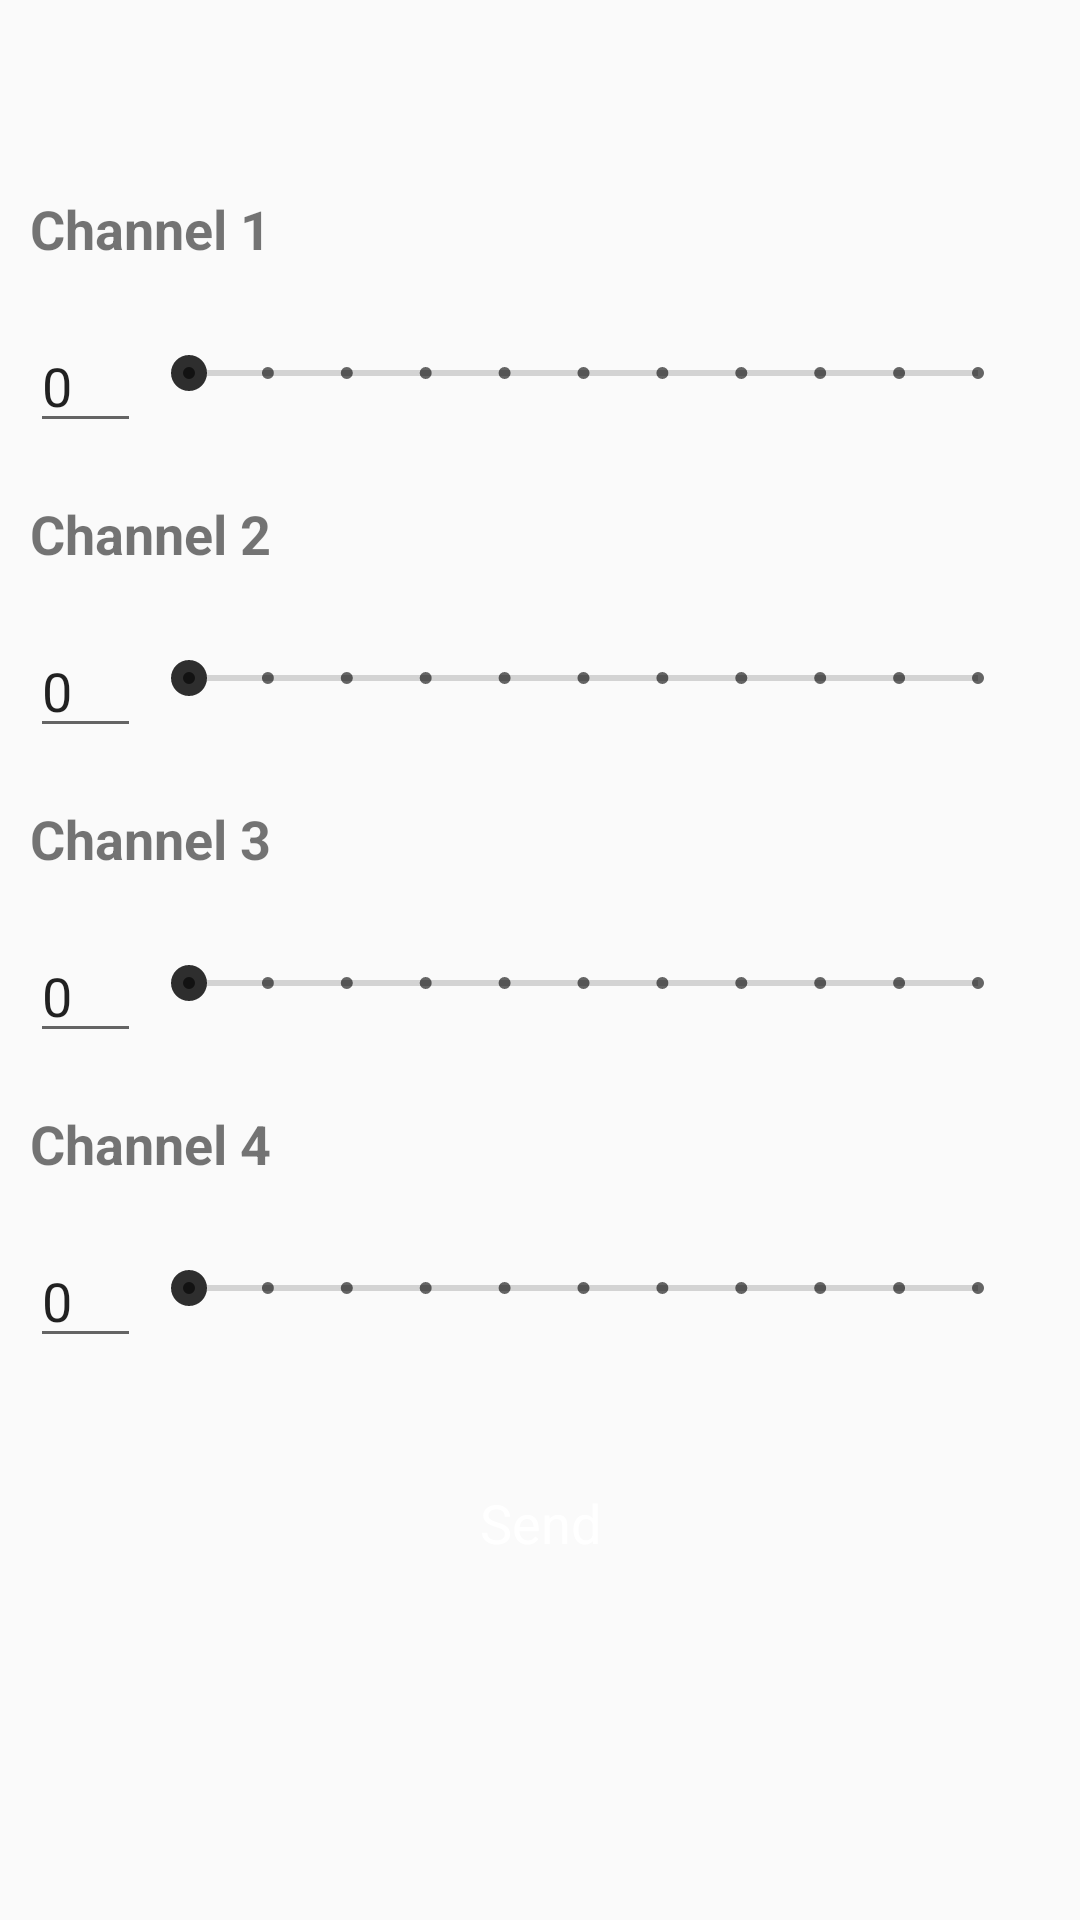

Write the Android layout XML for this screen, with the resource values it uses.
<!-- AndroidManifest.xml: application theme AppTheme.NoActionBar -->
<!-- res/layout/fragment_frequency.xml -->
<?xml version="1.0" encoding="utf-8"?>
<android.support.constraint.ConstraintLayout xmlns:android="http://schemas.android.com/apk/res/android"
    xmlns:tools="http://schemas.android.com/tools"
    android:layout_width="match_parent"
    android:layout_height="match_parent">

    <ScrollView
        android:layout_width="match_parent"
        android:layout_height="match_parent"
        android:layout_marginTop="64dp">
        <LinearLayout
            android:layout_width="match_parent"
            android:layout_height="match_parent"
            android:orientation="vertical">
            <RelativeLayout
                android:layout_width="match_parent"
                android:layout_height="wrap_content"
                android:layout_marginLeft="10dp">

                <TextView
                    android:id="@+id/textView1"
                    android:layout_width="wrap_content"
                    android:layout_height="wrap_content"
                    android:text="Channel 1"
                    android:textSize="18sp"
                    android:textStyle="bold"
                    tools:ignore="MissingConstraints"
                    tools:layout_editor_absoluteX="16dp"
                    tools:layout_editor_absoluteY="16dp" />


                <EditText
                    android:id="@+id/editText1"
                    android:text="0"
                    android:layout_width="37dp"
                    android:layout_height="wrap_content"
                    android:layout_below="@+id/textView1"
                    android:layout_marginTop="18dp"
                    android:ems="10"
                    android:inputType="numberDecimal"
                    tools:ignore="MissingConstraints"
                    tools:layout_editor_absoluteX="16dp"
                    tools:layout_editor_absoluteY="55dp" />

                <SeekBar
                    android:id="@+id/seekBar1"
                    style="@style/Widget.AppCompat.SeekBar.Discrete"
                    android:layout_toEndOf="@+id/editText1"
                    android:layout_below="@+id/textView1"
                    android:layout_marginTop="18dp"
                    android:layout_marginLeft="18dp"
                    android:layout_marginEnd="18dp"
                    android:layout_width="match_parent"
                    android:layout_height="36dp"
                    android:max="10"
                    android:progress="0"
                    tools:ignore="MissingConstraints"
                    tools:layout_editor_absoluteX="53dp"
                    tools:layout_editor_absoluteY="55dp" />


            </RelativeLayout>

            <RelativeLayout
                android:layout_marginTop="18dp"
                android:layout_width="match_parent"
                android:layout_height="wrap_content"
                android:layout_marginLeft="10dp">

                <TextView
                    android:id="@+id/textView2"
                    android:layout_width="wrap_content"
                    android:layout_height="wrap_content"
                    android:text="Channel 2"
                    android:textSize="18sp"
                    android:textStyle="bold"
                    tools:ignore="MissingConstraints"
                    tools:layout_editor_absoluteX="16dp"
                    tools:layout_editor_absoluteY="16dp" />


                <EditText
                    android:id="@+id/editText2"
                    android:text="0"
                    android:layout_width="37dp"
                    android:layout_height="wrap_content"
                    android:layout_below="@+id/textView2"
                    android:layout_marginTop="18dp"
                    android:ems="10"
                    android:inputType="numberDecimal"
                    tools:ignore="MissingConstraints"
                    tools:layout_editor_absoluteX="16dp"
                    tools:layout_editor_absoluteY="55dp" />

                <SeekBar
                    android:id="@+id/seekBar2"
                    style="@style/Widget.AppCompat.SeekBar.Discrete"
                    android:layout_toEndOf="@+id/editText2"
                    android:layout_below="@+id/textView2"
                    android:layout_marginTop="18dp"
                    android:layout_marginLeft="18dp"
                    android:layout_marginEnd="18dp"
                    android:layout_width="match_parent"
                    android:layout_height="36dp"
                    android:max="10"
                    android:progress="0"
                    tools:ignore="MissingConstraints"
                    tools:layout_editor_absoluteX="53dp"
                    tools:layout_editor_absoluteY="55dp" />


            </RelativeLayout>

            <RelativeLayout
                android:layout_marginTop="18dp"
                android:layout_width="match_parent"
                android:layout_height="wrap_content"
                android:layout_marginLeft="10dp">

                <TextView
                    android:id="@+id/textView3"
                    android:layout_width="wrap_content"
                    android:layout_height="wrap_content"
                    android:text="Channel 3"
                    android:textSize="18sp"
                    android:textStyle="bold"
                    tools:ignore="MissingConstraints"
                    tools:layout_editor_absoluteX="16dp"
                    tools:layout_editor_absoluteY="16dp" />


                <EditText
                    android:id="@+id/editText3"
                    android:text="0"
                    android:layout_width="37dp"
                    android:layout_height="wrap_content"
                    android:layout_below="@+id/textView3"
                    android:layout_marginTop="18dp"
                    android:ems="10"
                    android:inputType="numberDecimal"
                    tools:ignore="MissingConstraints"
                    tools:layout_editor_absoluteX="16dp"
                    tools:layout_editor_absoluteY="55dp" />

                <SeekBar
                    android:id="@+id/seekBar3"
                    style="@style/Widget.AppCompat.SeekBar.Discrete"
                    android:layout_toEndOf="@+id/editText3"
                    android:layout_below="@+id/textView3"
                    android:layout_marginTop="18dp"
                    android:layout_marginLeft="18dp"
                    android:layout_marginEnd="18dp"
                    android:layout_width="match_parent"
                    android:layout_height="36dp"
                    android:max="10"
                    android:progress="0"
                    tools:ignore="MissingConstraints"
                    tools:layout_editor_absoluteX="53dp"
                    tools:layout_editor_absoluteY="55dp" />


            </RelativeLayout>

            <RelativeLayout
                android:layout_marginTop="18dp"
                android:layout_width="match_parent"
                android:layout_height="wrap_content"
                android:layout_marginLeft="10dp">

                <TextView
                    android:id="@+id/textView4"
                    android:layout_width="wrap_content"
                    android:layout_height="wrap_content"
                    android:text="Channel 4"
                    android:textSize="18sp"
                    android:textStyle="bold"
                    tools:ignore="MissingConstraints"
                    tools:layout_editor_absoluteX="16dp"
                    tools:layout_editor_absoluteY="16dp" />


                <EditText
                    android:id="@+id/editText4"
                    android:text="0"
                    android:layout_width="37dp"
                    android:layout_height="wrap_content"
                    android:layout_below="@+id/textView4"
                    android:layout_marginTop="18dp"
                    android:ems="10"
                    android:inputType="numberDecimal"
                    tools:ignore="MissingConstraints"
                    tools:layout_editor_absoluteX="16dp"
                    tools:layout_editor_absoluteY="55dp" />

                <SeekBar
                    android:id="@+id/seekBar4"
                    style="@style/Widget.AppCompat.SeekBar.Discrete"
                    android:layout_toEndOf="@+id/editText4"
                    android:layout_below="@+id/textView4"
                    android:layout_marginTop="18dp"
                    android:layout_marginLeft="18dp"
                    android:layout_marginEnd="18dp"
                    android:layout_width="match_parent"
                    android:layout_height="36dp"
                    android:max="10"
                    android:progress="0"
                    tools:ignore="MissingConstraints"
                    tools:layout_editor_absoluteX="53dp"
                    tools:layout_editor_absoluteY="55dp" />


            </RelativeLayout>

            <TextView
                android:id="@+id/send"
                android:layout_width="98dp"
                android:layout_height="46dp"
                android:layout_alignParentRight="true"
                android:layout_centerVertical="true"
                android:background="@drawable/join_check_background"
                android:gravity="center"
                android:layout_gravity="center_horizontal"
                android:layout_marginTop="32dp"
                android:text="Send"
                android:textSize="18sp"
                android:textColor="@color/white"
                android:visibility="visible"
                android:hapticFeedbackEnabled="true"

                />

        </LinearLayout>

    </ScrollView>






</android.support.constraint.ConstraintLayout>
<!-- resources referenced by this layout -->
<resources>
  <color name="white">#FFFFFF</color>
  <style name="AppTheme.NoActionBar">
          <item name="windowActionBar">false</item>
          <item name="windowNoTitle">true</item>
      </style>
</resources>
